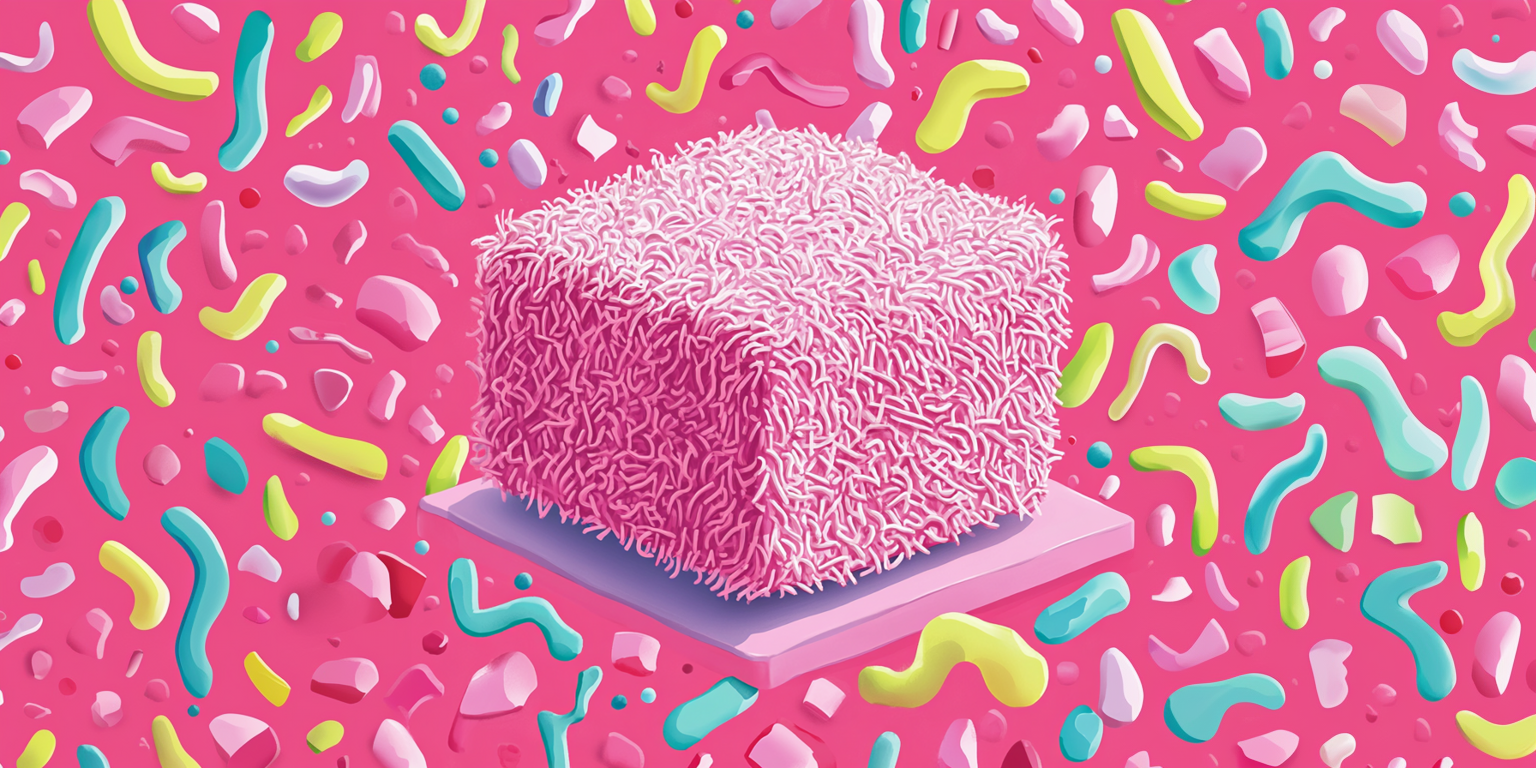
Generation parameters embedded in this image by Midjourney (PNG 'Description' text chunk):
Cartoon-style illustration of a fluffy pink New Zealand lamington, vibrant color palette, playful geometric shapes, funky patterns, bold outlines, slightly exaggerated proportions, retro-inspired elements, smooth gradients, dynamic composition --ar 2:1 --v 6.1 Job ID: 3b931b24-4104-4d98-96d9-7c5b65d74994